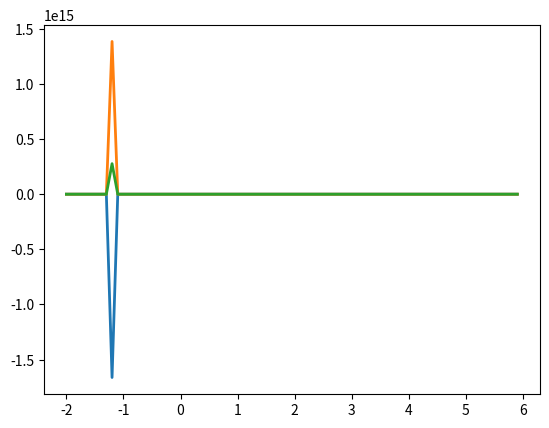

Reproduce this figure in Python.
"""Softmax."""

scores = [3.0, 1.0, 0.2]

import numpy as np

def softmax(x):
    """Compute softmax values for each sets of scores in x."""
    #for each column, find the sum of all elements, and divide each row element by its column sum
    sum_rows = np.sum(x,0) 
    return x / sum_rows

print(softmax(scores))

# Plot softmax curves
import matplotlib.pyplot as plt
x = np.arange(-2.0, 6.0, 0.1)
scores = np.vstack([x, np.ones_like(x), 0.2 * np.ones_like(x)])

plt.plot(x, softmax(scores).T, linewidth=2)
plt.show()
